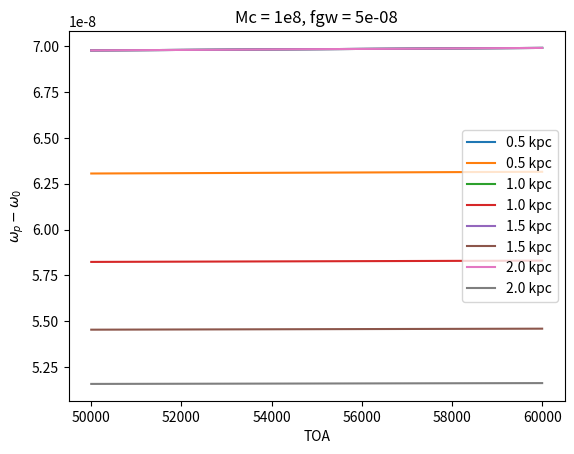

Recreate this plot in Python.
#!/usr/bin/env python3
# -*- coding: utf-8 -*-
"""
Created on Thu Aug 24 15:20:28 2023

[redacted]
"""

import numpy as np
import scipy.constants as sc
import matplotlib.pyplot as plt

SOLAR2S = sc.G / sc.c**3 * 1.98855e30
KPC2S = sc.parsec / sc.c * 1e3
MPC2S = sc.parsec / sc.c * 1e6



def omega_p_noevo(pd, mc=1e10, fgw=1e-8 , cosMu=0.):
    mc *= SOLAR2S  # convert from solar masses to seconds
    pd *= KPC2S

    w0 = np.pi * fgw
    fac1 = 256 / 5 * mc ** (5 / 3) * w0 ** (8 / 3)
    omega_p = w0 * (1 + fac1 * pd * (1 - cosMu)) ** (-3 / 8)
    
    return omega_p-w0


def omega_p_evo(toas, pd,  mc=10**9.0, fgw=5e-8 , cosMu=0.):
    mc *= SOLAR2S  # convert from solar masses to seconds
    pd *= KPC2S
    toas = toas * 86400 
    tp = toas - pd * (1 - cosMu)
    w0 = np.pi * fgw
    fac1 = 256 / 5 * mc ** (5 / 3) * w0 ** (8 / 3)
    
    omega = w0 * (1 - fac1 * toas) ** (-3 / 8)
    omega_p = w0 * (1 - fac1 * tp) ** (-3 / 8)
    
    return omega, omega_p

distances = np.arange(0.5,2.5,0.5)

toas = np.arange(50000,53652,14)
toas = np.arange(50000,60000,14)

for d in distances:
    om = omega_p_evo(toas, d, fgw=22e-9)
    #f = om/np.pi
    #print(f[-1] - f[0])
    plt.plot(toas, om[0], label='{} kpc'.format(d))
    plt.plot(toas, om[1], label='{} kpc'.format(d))
    
    
plt.xlabel('TOA')
plt.ylabel('$\omega_p - \omega_0$')
plt.title('Mc = 1e8, fgw = {}'.format(5e-8))
plt.legend(loc='best')
plt.show()



